The GitHub repository bondi7/sargassum-image-detection contains a labelled image folder "dataset" with 8 categories: coast, coast_sky, coastline, dead_sargassum, death_sargassum, sargassum, sky, water. Examples follow, each with its label.

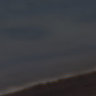
Label: sargassum

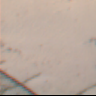
Label: coast_sky

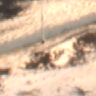
Label: coastline

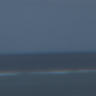
Label: sky

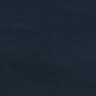
Label: water

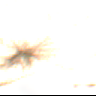
Label: coast
